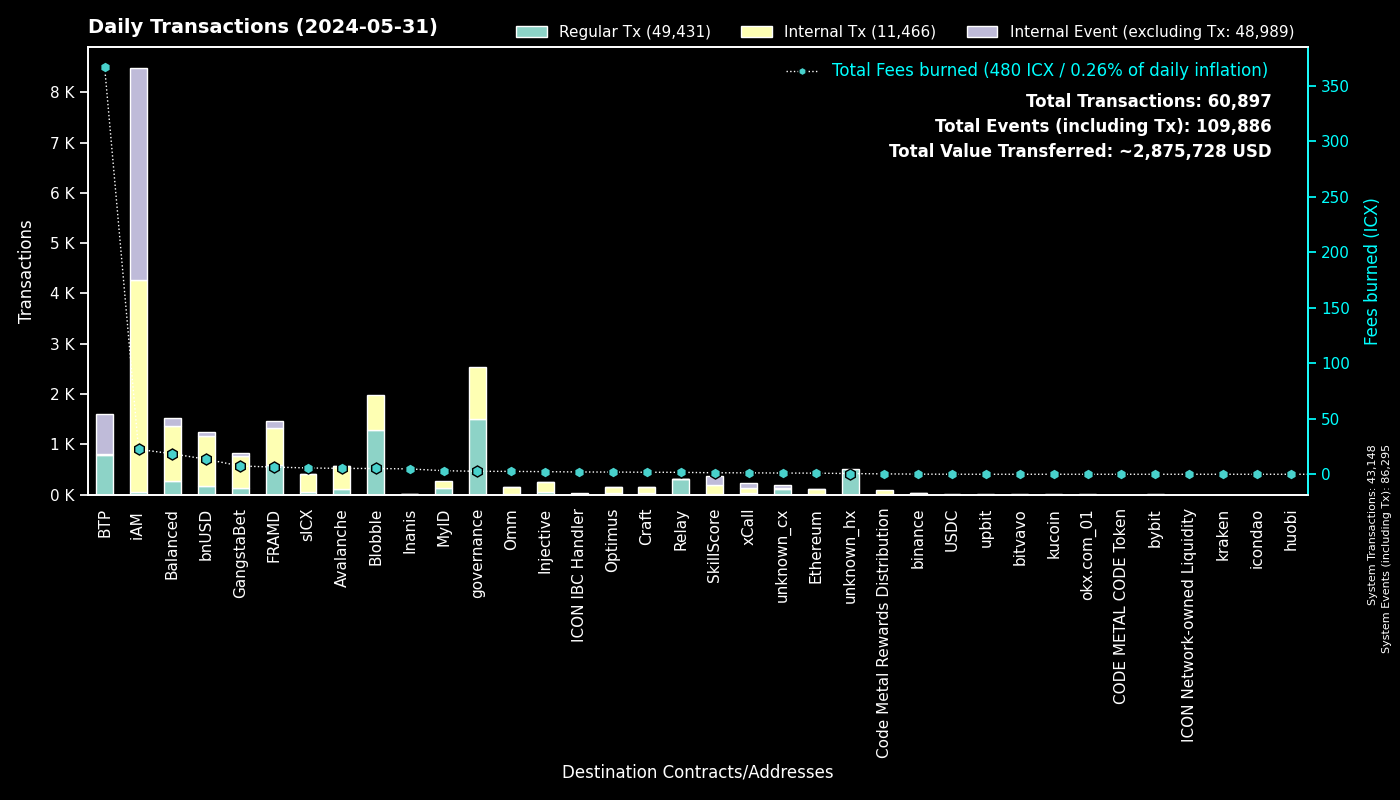

The file beside this chart, header and first rows:
to, Regular Tx, Fees burned, to_def, Internal Tx, Internal Event (excluding Tx), group
0, 43146, 0.0, System, 2, 43147, System
cx00000000000000000000000000000000000000…, 1507, 2.665, governance, 1032, 0, governance
cxee7a00755a757e3c519a0616456030e33dc9d4…, 790, 366.4, BTP_2, 0, 800, BTP
cxf14dea1cff7ceb29a46e6d04533a08f84441e4…, 694, 2.805, Blobble Stake Token, 696, 0, Blobble
cx2aa9b28a657e3121b75d3d4fe65e569398645d…, 588, 5.228, FRAMD Token, 611, 4, FRAMD
cxf2ca3b655a782f39227934d37ff3b77f9b1ebc…, 586, 2.397, Blobble, 0, 0, Blobble
cxca5faa5a71d986a2e84dd7e6f5ff791d29901e…, 301, 1.645, Relay_4, 0, 0, Relay
cx88fd7df7ddff82f7cc735c871dc519838cb235…, 166, 13.53, bnUSD, 1000, 73, bnUSD
cx66a031cc3bd305c76371fb586e93801b948254…, 102, 5.282, Avalanche, 463, 4, Avalanche
cxba62bb61baf8dd8b6a04633fe33806547785a0…, 90, 2.797, MyID_3, 90, 0, MyID
cx5a0af85407c69945eb318d4ac18e9e84218416…, 79, 4.959, GangWar Simulation, 290, 49, GangstaBet
cxa0af3165c08318e988cb30993b3048335b94af…, 77, 2.528, balanced_dex, 148, 19, Balanced
cx2609b924e33ef00b648a409245c7ea394c4678…, 54, 5.691, sICX, 351, 13, sICX
cx4297f4b63262507623b6ad575d0d8dd2db980e…, 49, 2.361, Injective, 202, 2, Injective
cx14002628a4599380f391f708843044bc93dce2…, 46, 22.48, iAM Div, 4213, 4216, iAM
cx694e8c9f1a05c8c3719f30d46b97697960e428…, 45, 0.4248, MyID_2, 45, 0, MyID
cx44250a12074799e26fdeee75648ae47e2cc842…, 44, 0.7675, balanced_governance, 0, 0, Balanced
cx59d899fce52cadd1feb5128ff5e6672f03943e…, 38, 0.2182, unknown_cx, 0, 15, unknown_cx
cxa07f426062a1384bdd762afa6a87d123fbc81c…, 38, 1.294, xCall, 96, 106, xCall
cx917f88460d4ebec1fd656d4dbe51131a37d168…, 38, 0.218, unknown_cx, 0, 23, unknown_cx
hxb568381d35d3e7a6383200e8a0d30310af20b9…, 31, 0.03875, binance_hot, 0, 0, binance
cxd17316e24ee40f2ef8ed6f3a497311db1b3520…, 29, 0.4946, GangstaVerse LootBox, 141, 0, GangstaBet
cxd82fb5d3effecd8c9071a4bba3856ad7222c4b…, 26, 2.544, Balanced Savings, 125, 3, Balanced
cx21e94c08c03daee80c25d8ee3ea22a20786ec2…, 24, 4.625, balanced_router, 308, 42, Balanced
cx288d13e1b63563459a2ac6179f237711f6851c…, 22, 1.026, Ethereum, 87, 2, Ethereum
cxf61cd5a45dc9f91c15aa65831a30a90d59a096…, 20, 2.683, balanced_baln, 193, 23, Balanced
cx66d4d90f5f113eba575bf793570135f9b10cec…, 19, 1.546, balanced_loans, 49, 26, Balanced
cx28497aef34ec44ad2be9249daddfbe34b54f30…, 18, 0.2417, Balanced Bribe, 18, 0, Balanced
cxabea09a8c5f3efa54d0a0370b14715e6f22705…, 18, 0.4669, Balanced Asset Manager, 72, 36, Balanced
cx28b2ec885b50c8a93da752f2d0467a67127a70…, 16, 1.115, CROWN, 138, 5, GangstaBet
cx622bbab73698f37dbef53955fd3decffeb0b0c…, 16, 2.066, ICON IBC Handler, 1, 17, ICON IBC Handler
cxe971c0a92c58db502e4a224efc6ba311eb1c17…, 15, 4.825, Inanis Treasury, 1, 0, Inanis
cx2dc662031f3d62bcdba4f63e9bf827767c8475…, 14, 1.355, SkillScore, 174, 174, SkillScore
hx2f1377f549e31534bcc7d02a1ba23c1a5d289f…, 13, 0.01625, unknown_hx, 0, 0, unknown_hx
cxaa99a164586883eed0322d62a31946dfa9491f…, 13, 0.5424, optimus_rewards, 32, 2, Optimus
cx10d59e8103ab44635190bd4139dbfd682fa2d0…, 13, 0.6547, balanced_rewards, 23, 17, Balanced
cx203d9cd2a669be67177e997b8948ce2c35caff…, 13, 1.975, balanced_dividends, 119, 1, Balanced
cx7ecb16e4c143b95e01d05933c17cb986cfe618…, 12, 1.17, CraftRewards, 78, 1, Craft
cxdada6921d08fbf37c6f228816852e58b219cc5…, 12, 0.05194, unknown_cx, 0, 7, unknown_cx
cx91a5817cf6e7adbcbcee9e8815c63f83d9a98a…, 12, 0.05313, unknown_cx, 0, 5, unknown_cx
hx133323c2e990994816b548a9e7eb080a5eac80…, 10, 0.0125, unknown_hx, 0, 0, unknown_hx
cx2e6d0fc0eca04965d06038c8406093337f085f…, 9, 0.6424, Craft, 50, 2, Craft
cx334db6519871cb2bfd154cec0905ced4ea142d…, 6, 0.01795, unknown_cx, 0, 0, unknown_cx
hx0384c56a749aac59612bc2cce65343eb4f12cc…, 6, 0.0075, unknown_hx, 0, 0, unknown_hx
cx6139a27c15f1653471ffba0b4b88dc15de7e32…, 6, 0.8749, gangstabet_token, 69, 4, GangstaBet
hxa390d24fdcba68515b492ffc553192802706a1…, 6, 0.0075, bitvavo_hot, 0, 0, bitvavo
cx30f18d26f45d990112a4cd4825c0b79af73aac…, 5, 1.264, Yetis, 125, 126, FRAMD
hxbb984f278abd66ae2155edbd91f8c87ce98411…, 5, 0.00625, kucoin, 0, 0, kucoin
cx1a29259a59f463a67bb2ef84398b30ca56b583…, 5, 1.391, omm_token, 84, 5, Omm
hxaa473ec1866d378db9fda76d3cd1d9de9ae6d4…, 5, 0.00625, upbit_hot_02, 0, 0, upbit
hx85532472e789802a943bd34a8aeb86668bc232…, 5, 0.00625, okx.com_01, 0, 0, okx.com_01
hx451d2caaff7485d241b57a40d2ae041d61dcae…, 4, 0.005, unknown_hx, 0, 0, unknown_hx
hx1b3e781a1c802c238e30e90aa1a6cee94f9bac…, 4, 0.005, unknown_hx, 0, 0, unknown_hx
cxc83f6eaf7e123f656657ebac3b09bc7a38e323…, 4, 0.3557, Code Metal Rewards Distribution, 96, 0, Code Metal Rewards Distribution
hx7a3b2d5544c1e82fe2d573f9c95495767d4c5d…, 3, 0.00375, unknown_hx, 0, 0, unknown_hx
hx394e00ef0cd98d17a977defee0ea01f8b1933c…, 3, 0.00375, unknown_hx, 0, 0, unknown_hx
hx6b91c8dea3114de74ecfa85908b875778c2b59…, 3, 0.00375, bybit, 0, 0, bybit
cx7b1843b7ef5368a080ccf59c0a9d1bdec474f9…, 3, 0.0724, optimus_dividends, 19, 0, Optimus
hxb611b26f8ef4c8d515de4d23f62316eb1ad842…, 3, 0.00375, unknown_hx, 0, 0, unknown_hx
cx12a58f7ab2cf2b08b426c490a91a9cb03ea051…, 3, 0.0198, unknown_cx, 0, 0, unknown_cx
... 455 more rows
